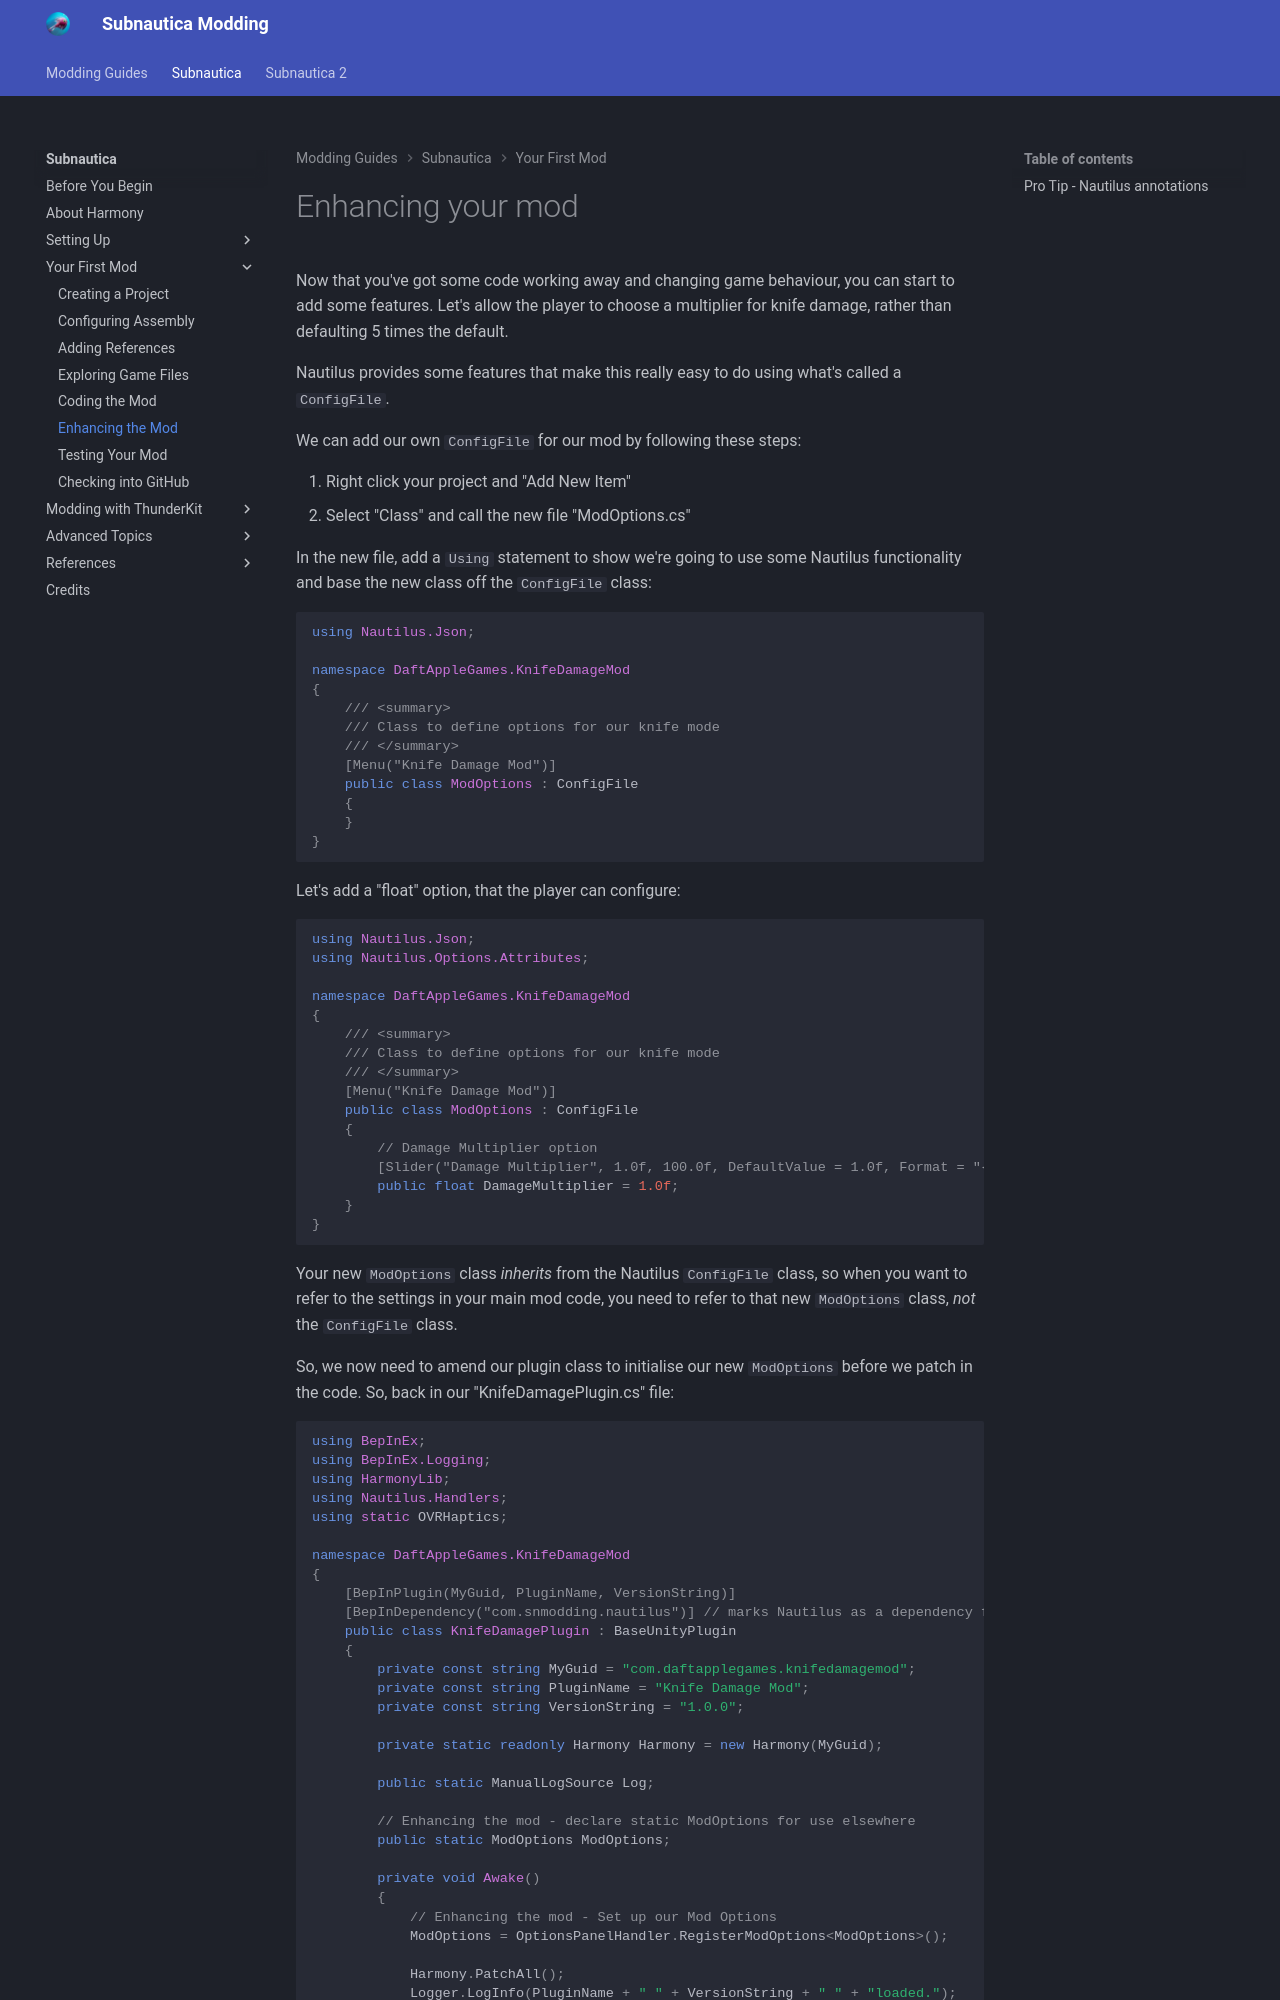

repository: mroshaw/mroshaw.github.io · page: Subnautica/your-first-mod/enhancing-the-mod/index.html · generator: jekyll

# Enhancing your mod

Now that you've got some code working away and changing game behaviour, you can start to add some features. Let's allow the player to choose a multiplier for knife damage, rather than defaulting 5 times the default.

Nautilus provides some features that make this really easy to do using what's called a `ConfigFile`.

We can add our own `ConfigFile` for our mod by following these steps:

1. Right click your project and "Add New Item"
2. Select "Class" and call the new file "ModOptions.cs"

In the new file, add a `Using` statement to show we're going to use some Nautilus functionality and base the new class off the `ConfigFile` class:

```c#
using Nautilus.Json;

namespace DaftAppleGames.KnifeDamageMod
{
    /// <summary>
    /// Class to define options for our knife mode
    /// </summary>
    [Menu("Knife Damage Mod")]
    public class ModOptions : ConfigFile
    {
    }
}
```

Let's add a "float" option, that the player can configure:

```c#
using Nautilus.Json;
using Nautilus.Options.Attributes;

namespace DaftAppleGames.KnifeDamageMod
{
    /// <summary>
    /// Class to define options for our knife mode
    /// </summary>
    [Menu("Knife Damage Mod")]
    public class ModOptions : ConfigFile
    {
        // Damage Multiplier option
        [Slider("Damage Multiplier", 1.0f, 100.0f, DefaultValue = 1.0f, Format = "{0:F2}")]
        public float DamageMultiplier = 1.0f;
    }
}
```

Your new `ModOptions` class *inherits* from the Nautilus `ConfigFile` class, so when you want to refer to the settings in your main mod code, you need to refer to that new `ModOptions` class, *not* the `ConfigFile` class.

So, we now need to amend our plugin class to initialise our new `ModOptions` before we patch in the code. So, back in our "KnifeDamagePlugin.cs" file:

```c#
using BepInEx;
using BepInEx.Logging;
using HarmonyLib;
using Nautilus.Handlers;
using static OVRHaptics;

namespace DaftAppleGames.KnifeDamageMod
{
    [BepInPlugin(MyGuid, PluginName, VersionString)]
    [BepInDependency("com.snmodding.nautilus")] // marks Nautilus as a dependency for this mod
    public class KnifeDamagePlugin : BaseUnityPlugin
    {
        private const string MyGuid = "com.daftapplegames.knifedamagemod";
        private const string PluginName = "Knife Damage Mod";
        private const string VersionString = "1.0.0";

        private static readonly Harmony Harmony = new Harmony(MyGuid);

        public static ManualLogSource Log;

        // Enhancing the mod - declare static ModOptions for use elsewhere
        public static ModOptions ModOptions;
